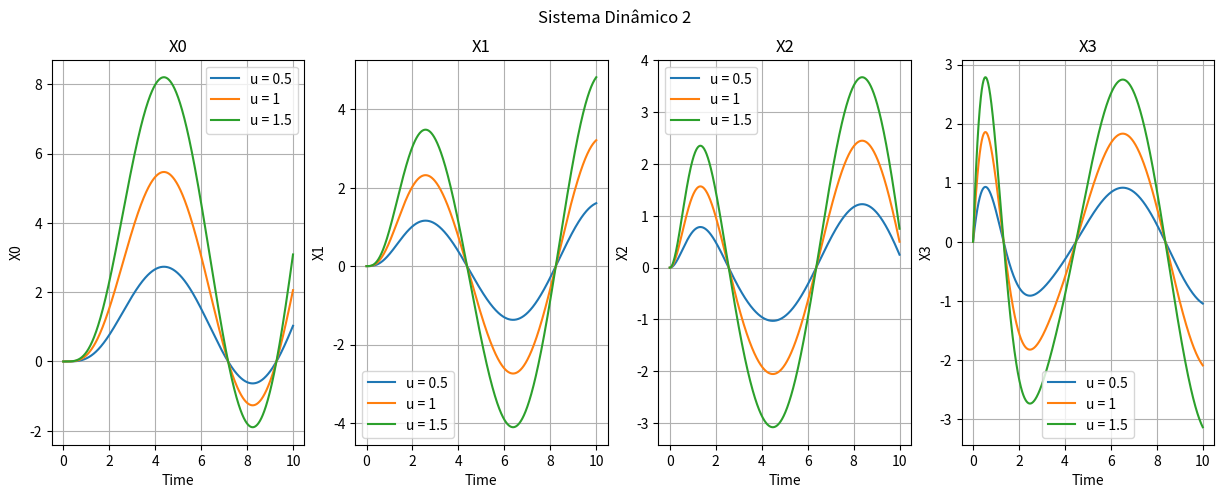

This figure's Python source:
import numpy as np
import matplotlib.pyplot as plt

# Define the matrices A and B
A = np.array([[0, 1, 0, 0],
              [0, 0, 1 , 0],
              [0, 0,0,1],
              [-3, -1,-5,-2]])
B = np.array([[0],
              [0],
              [0],
              [7.2]])

# Define the initial condition x0 and the input u
x0 = np.array([[0], [0], [0], [0]])

# Define the time step and the number of steps to simulate
h = 0.01
n_steps = 1000

Time = np.linspace(0, n_steps*h, n_steps+1)
fig, axs = plt.subplots(1, len(A), figsize=(15, 5))

for Initial_Value in {0.5, 1, 1.5}:

    u = np.array([[Initial_Value]])

    # Set the initial condition
    x = x0
    X_plot = {}

    for index in range(len(A)):
        X_plot.update({f"x{index}": [x0[index, 0]]})

    # Use Euler's method to simulate the system
    for i in range(n_steps):
        dx = np.dot(A, x) + np.dot(B, u)
        x = x + dx * h
        for index in range(len(X_plot)):
            X_plot[f"x{index}"].append(x[index, 0])

    for index in range(len(A)):
        # print(f"X{index}, inital = {Initial_Value}" )
        # print(X_plot[f"x{index}"])
        axs[index].plot(Time, X_plot[f"x{index}"],
                        label=f"u = {Initial_Value}")

for index in range(len(A)):
    axs[index].set_xlabel('Time')
    axs[index].set_ylabel(f"X{index}")
    axs[index].set_title(f"X{index}")
    axs[index].legend()
    axs[index].grid()

fig.suptitle('Sistema Dinâmico 2')
plt.show()

print("Simulation and Visualization Complete")

# Print the final state of the system
